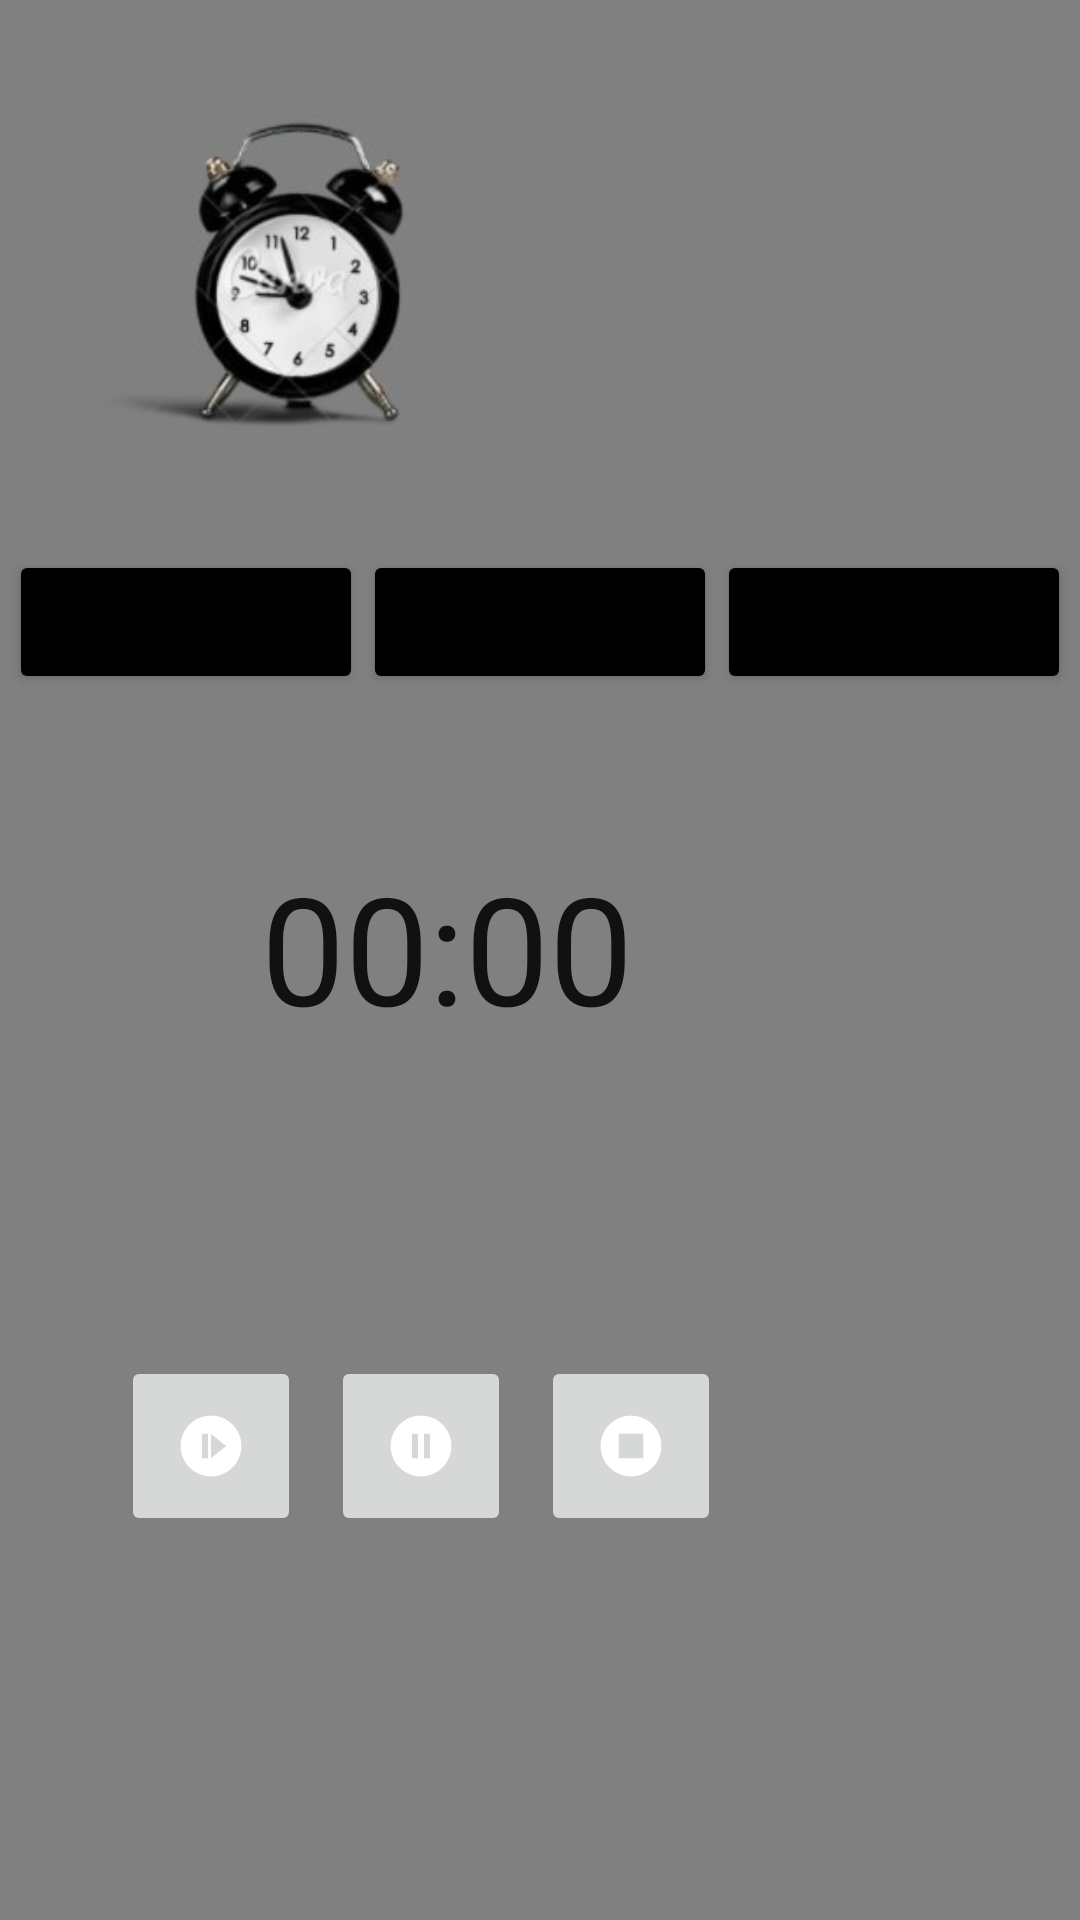

This screen was rendered from an Android layout file. Write that file and the resources it references.
<!-- AndroidManifest.xml: application theme Theme.Horloge -->
<!-- res/layout/activity_reveil.xml -->
<?xml version="1.0" encoding="utf-8"?>
<androidx.constraintlayout.widget.ConstraintLayout xmlns:android="http://schemas.android.com/apk/res/android"
    xmlns:app="http://schemas.android.com/apk/res-auto"
    xmlns:tools="http://schemas.android.com/tools"
    android:layout_width="match_parent"
    android:layout_height="match_parent"
    android:background="@color/gray"
    android:id="@+id/interface_principale"
    tools:context=".Interface.WackUp">

    <ImageView
        android:id="@+id/imageView"
        android:layout_width="173dp"
        android:layout_height="165dp"
        android:src="@drawable/logo"
        android:contentDescription="@string/Chrono"
        app:layout_constraintBottom_toBottomOf="parent"
        app:layout_constraintEnd_toEndOf="parent"
        app:layout_constraintHorizontal_bias="0.067"
        app:layout_constraintStart_toStartOf="parent"
        app:layout_constraintTop_toTopOf="parent"
        app:layout_constraintVertical_bias="0.028" />

    <androidx.constraintlayout.widget.ConstraintLayout
        android:layout_width="match_parent"
        android:layout_height="545dp"
        android:layout_margin="3dp"
        app:layout_constraintBottom_toBottomOf="parent"
        app:layout_constraintEnd_toEndOf="parent"
        app:layout_constraintHorizontal_bias="1.0"
        app:layout_constraintStart_toStartOf="parent"
        app:layout_constraintTop_toBottomOf="@+id/imageView"
        app:layout_constraintVertical_bias="0.0">

        <LinearLayout
            android:id="@+id/linearLayout"
            android:layout_width="match_parent"
            android:layout_height="wrap_content"
            android:orientation="horizontal"
            app:layout_constraintBottom_toBottomOf="parent"
            app:layout_constraintEnd_toEndOf="parent"
            app:layout_constraintHorizontal_bias="0.424"
            app:layout_constraintStart_toStartOf="parent"
            app:layout_constraintTop_toTopOf="parent"
            app:layout_constraintVertical_bias="0.004">

            <Button
                android:layout_width="0dp"
                android:layout_height="wrap_content"
                android:layout_weight="1"
                android:id="@+id/chrono"
                android:onClick="Chrono"
                android:backgroundTint="@color/black"
                android:text="@string/Chrono"
                android:textSize="10sp"
                />

            <Button
                android:id="@+id/count_down"
                android:layout_width="0dp"
                android:layout_height="wrap_content"
                android:layout_weight="1"
                android:onClick="CountDown"
                android:backgroundTint="@color/black"
                android:text="@string/Count_down"
                android:textSize="10sp" />

            <Button
                android:layout_width="0dp"
                android:layout_height="wrap_content"
                android:layout_weight="1"
                android:id="@+id/wake_up"
                android:onClick="Reveil"
                android:backgroundTint="@color/black"
                android:text="@string/wake_up"
                android:textSize="10sp" />
        </LinearLayout>

        <androidx.constraintlayout.widget.ConstraintLayout
            android:id="@+id/zoneconfig"
            android:layout_width="match_parent"
            android:layout_height="487dp"
            android:orientation="vertical"
            app:layout_constraintBottom_toBottomOf="parent"
            app:layout_constraintEnd_toEndOf="parent"
            app:layout_constraintHorizontal_bias="0.0"
            app:layout_constraintStart_toStartOf="parent"
            app:layout_constraintTop_toBottomOf="@+id/linearLayout"
            app:layout_constraintVertical_bias="1.0">

            <Chronometer
                android:layout_width="186dp"
                android:layout_height="122dp"
                android:textSize="50sp"
                android:id="@+id/chronometer"
                app:layout_constraintBottom_toTopOf="@+id/linearLayout2"
                app:layout_constraintEnd_toEndOf="parent"
                app:layout_constraintStart_toStartOf="parent"
                app:layout_constraintTop_toTopOf="parent" />

            <LinearLayout
                android:id="@+id/linearLayout2"
                android:layout_width="310dp"
                android:layout_height="wrap_content"

                android:orientation="horizontal"
                app:layout_constraintBottom_toBottomOf="parent"
                app:layout_constraintEnd_toEndOf="parent"
                app:layout_constraintHorizontal_bias="0.736"
                app:layout_constraintStart_toStartOf="parent"
                app:layout_constraintTop_toTopOf="parent"
                app:layout_constraintVertical_bias="0.498">

                <ImageButton
                    android:layout_width="60dp"
                    android:layout_height="60dp"
                    android:layout_margin="5dp"
                    android:contentDescription="TODO"
                    android:gravity="right"

                    android:src="@drawable/ic_stat_start" />

                <ImageButton
                    android:layout_width="60dp"
                    android:layout_height="60dp"
                    android:layout_margin="5dp"
                    android:gravity="center"

                    android:src="@drawable/ic_stat_pause" />

                <ImageButton
                    android:layout_width="60dp"
                    android:layout_height="60dp"
                    android:layout_margin="5dp"
                    android:gravity="left"

                    android:src="@drawable/ic_stat_stop" />

            </LinearLayout>
        </androidx.constraintlayout.widget.ConstraintLayout>
    </androidx.constraintlayout.widget.ConstraintLayout>


</androidx.constraintlayout.widget.ConstraintLayout>
<!-- resources referenced by this layout -->
<resources>
  <color name="black">#FF000000</color>
  <color name="gray">#808080</color>
  <!-- drawable ic_stat_pause (drawable-anydpi-v24) -->
  <vector xmlns:android="http://schemas.android.com/apk/res/android"
      android:width="24dp"
      android:height="24dp"
      android:viewportWidth="24"
      android:viewportHeight="24"
      android:tint="#FFFFFF">
    <group android:scaleX="1.0132159"
        android:scaleY="1.0132159"
        android:translateX="-0.1585903"
        android:translateY="-0.1585903">
      <path
          android:fillColor="@android:color/white"
          android:pathData="M12,2C6.48,2 2,6.48 2,12s4.48,10 10,10 10,-4.48 10,-10S17.52,2 12,2zM11,16L9,16L9,8h2v8zM15,16h-2L13,8h2v8z"/>
    </group>
  </vector>
  <!-- drawable ic_stat_start (drawable-anydpi-v24) -->
  <vector xmlns:android="http://schemas.android.com/apk/res/android"
      android:width="24dp"
      android:height="24dp"
      android:viewportWidth="24"
      android:viewportHeight="24"
      android:tint="#FFFFFF">
    <group android:scaleX="1.0132159"
        android:scaleY="1.0132159"
        android:translateX="-0.1585903"
        android:translateY="-0.1585903">
      <path
          android:fillColor="@android:color/white"
          android:pathData="M12,2C6.48,2 2,6.48 2,12c0,5.52 4.48,10 10,10s10,-4.48 10,-10C22,6.48 17.52,2 12,2zM11,16H9V8h2V16zM12,16V8l5,4L12,16z"/>
    </group>
  </vector>
  <!-- drawable ic_stat_stop (drawable-anydpi-v24) -->
  <vector xmlns:android="http://schemas.android.com/apk/res/android"
      android:width="24dp"
      android:height="24dp"
      android:viewportWidth="24"
      android:viewportHeight="24"
      android:tint="#FFFFFF">
    <group android:scaleX="1.0132159"
        android:scaleY="1.0132159"
        android:translateX="-0.1585903"
        android:translateY="-0.1585903">
      <path
          android:fillColor="@android:color/white"
          android:pathData="M8,16h8V8H8V16zM12,2C6.48,2 2,6.48 2,12s4.48,10 10,10s10,-4.48 10,-10S17.52,2 12,2L12,2z"
          android:fillType="evenOdd"/>
    </group>
  </vector>
  <!-- drawable logo: jpg bitmap (drawable, 6210 bytes) -->
  <string name="Chrono">Chronomètre</string>
  <string name="Count_down">count down</string>
  <string name="wake_up">Réveil</string>
  <style name="Theme.Horloge" parent="Theme.MaterialComponents.DayNight.DarkActionBar">
          
          <item name="colorPrimary">@color/purple_500</item>
          <item name="colorPrimaryVariant">@color/purple_700</item>
          <item name="colorOnPrimary">@color/white</item>
          
          <item name="colorSecondary">@color/teal_200</item>
          <item name="colorSecondaryVariant">@color/teal_700</item>
          <item name="colorOnSecondary">@color/black</item>
          
          <item name="android:statusBarColor" tools:targetApi="l">?attr/colorPrimaryVariant</item>
          
      </style>
  <color name="purple_500">#FF6200EE</color>
  <color name="purple_700">#FF3700B3</color>
  <color name="white">#FFFFFFFF</color>
  <color name="teal_200">#FF03DAC5</color>
  <color name="teal_700">#FF018786</color>
</resources>
